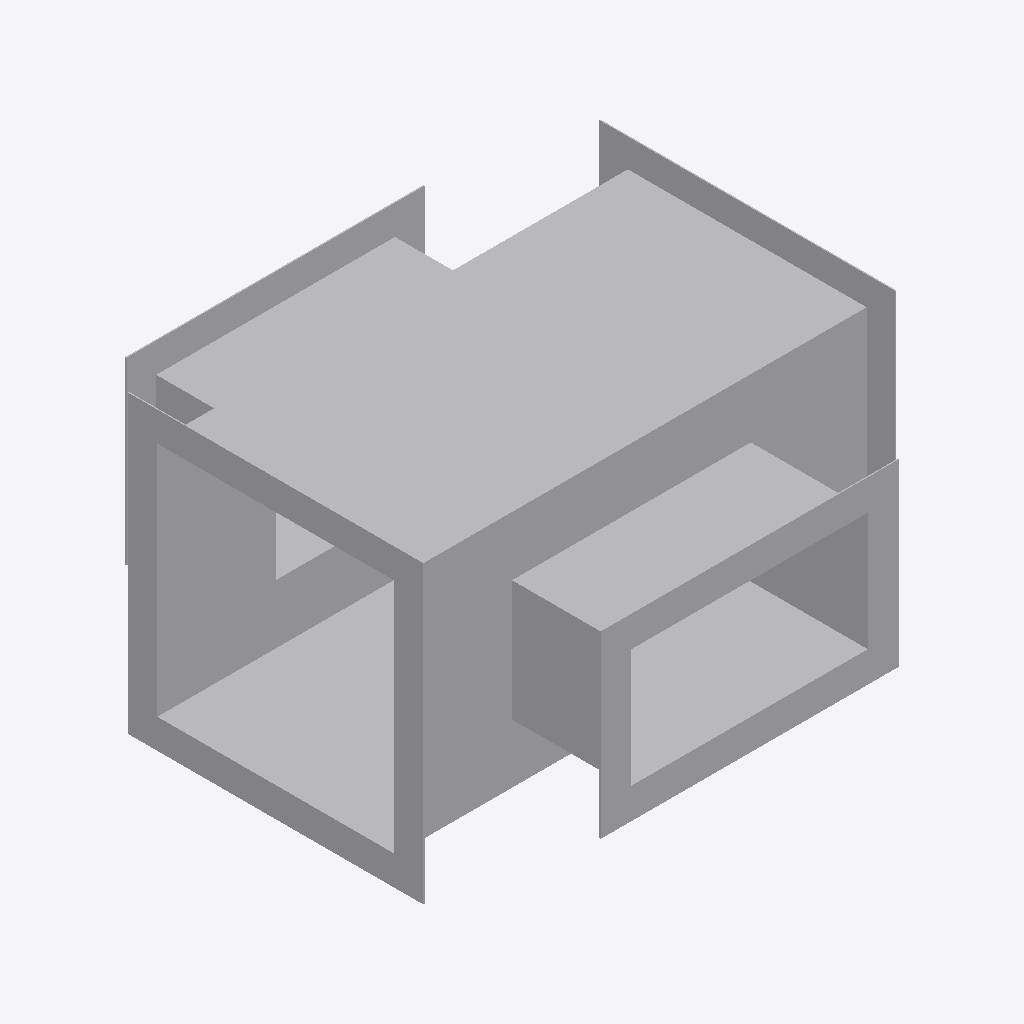
Isometric view of an IFC building model (IFC-SPF (STEP), schema IFC4, length unit millimetre), seen from the south-west, elements coloured by IFC class: 1 other element (light grey).
Extent 0.400 m × 0.402 m × 0.250 m (x, y, z). Elements (1): 1 IfcBuildingElementProxy.

HEADER;
FILE_DESCRIPTION((''),'2;1');
FILE_NAME('','2024-09-23T10:27:30',(''),(''),'Processor version 5.1.0.0','Xbim.IO.MemoryModel','');
FILE_SCHEMA(('IFC4'));
ENDSEC;
DATA;
#1=IFCPROJECT('31Nly16KL7PwEJw9rT7WPg',#2,'Project',$,$,$,$,(#19,#22,#23),#7);
#85=IFCBUILDINGELEMENTPROXY('1aTb37YAHAThz8WjHizcE$',#2,'Крестовина прямоугольная',$,$,#124,#86,$,$);
ENDSEC;
